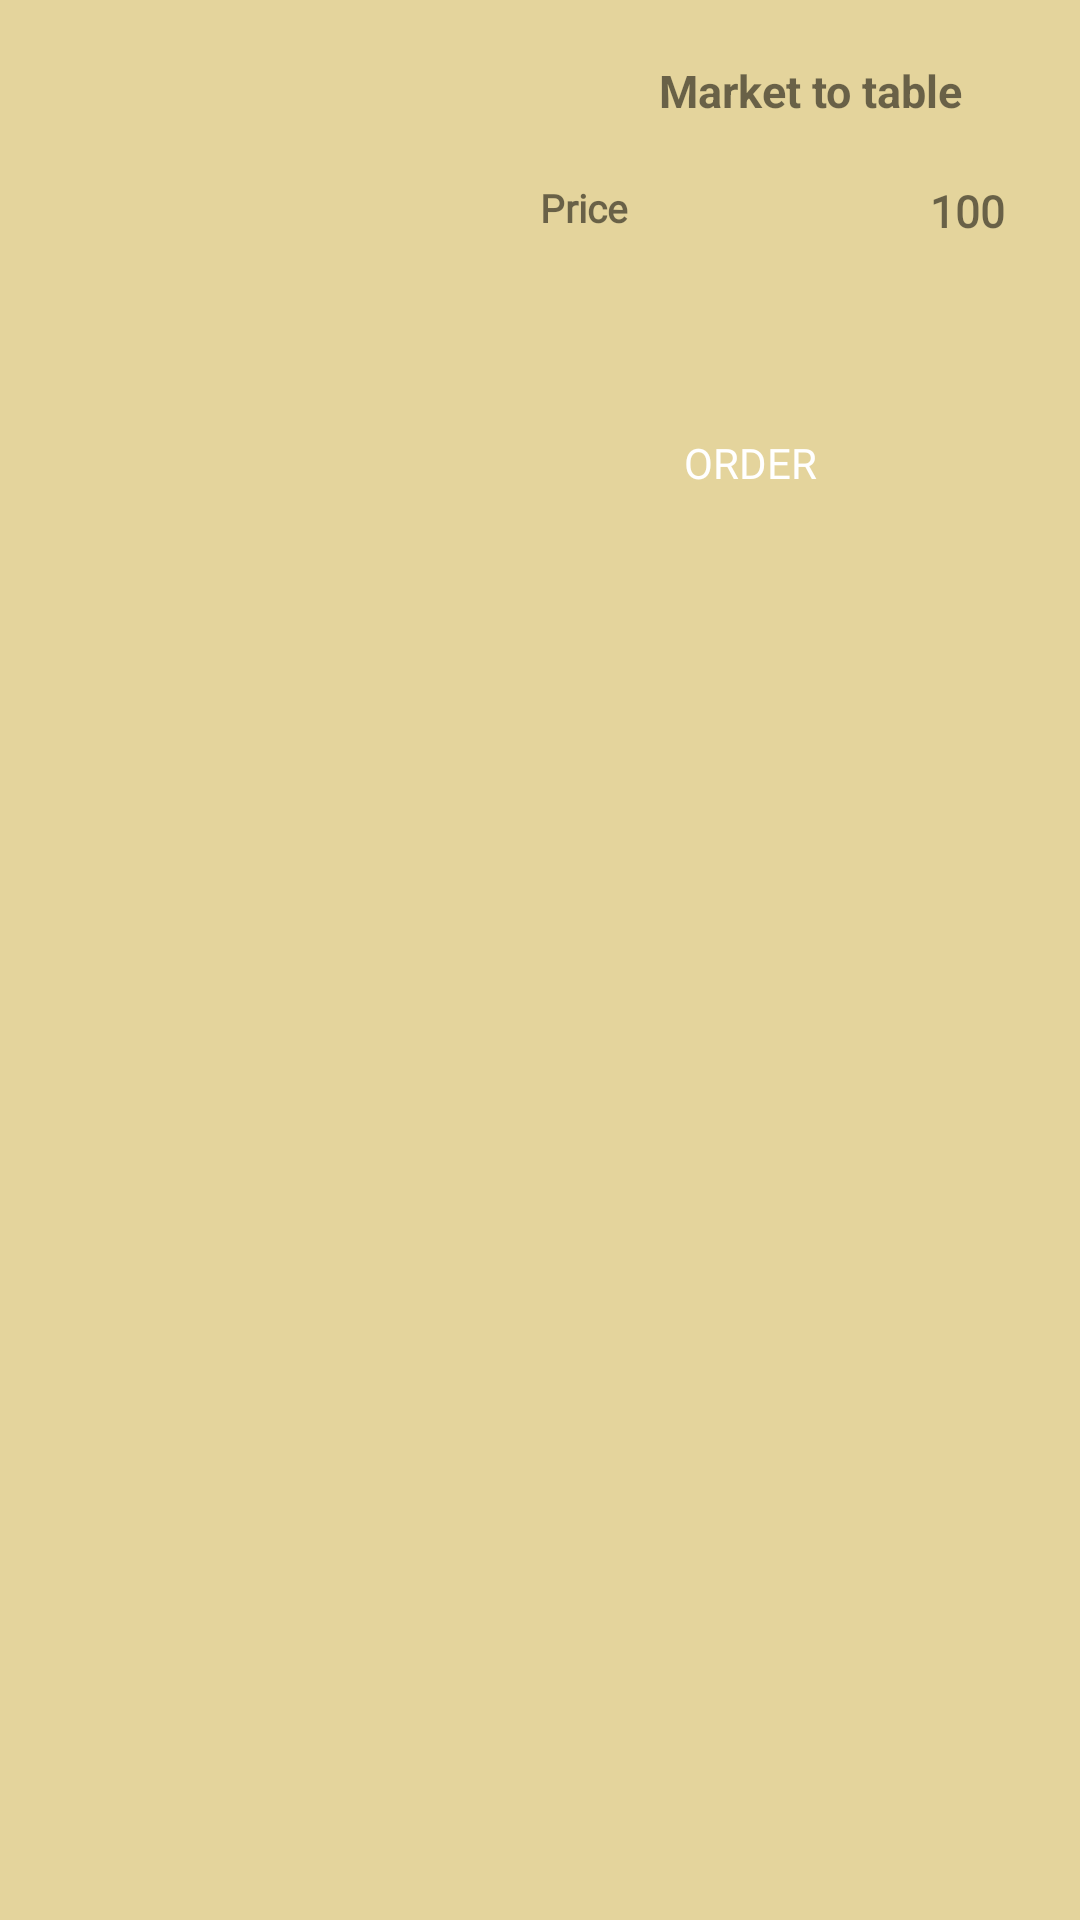

Reconstruct the res/layout file that produces this screen, plus the resources it refers to.
<!-- AndroidManifest.xml: application theme Theme.MarketToTable -->
<!-- res/layout/card_layout.xml -->
<?xml version="1.0" encoding="utf-8"?>
<RelativeLayout xmlns:android="http://schemas.android.com/apk/res/android"
    xmlns:tools="http://schemas.android.com/tools"
    android:layout_width="match_parent"
    android:layout_height="250dp"
    xmlns:app="http://schemas.android.com/apk/res-auto"
    tools:context=".MainActivity"
    app:cardElevation="10dp"
    app:cardCornerRadius="20dp"
    android:layout_margin="10dp"
    app:cardBackgroundColor="@color/white"
    app:cardMaxElevation="12dp"
    app:cardPreventCornerOverlap="true"
    app:cardUseCompatPadding="true"
    android:background="@color/secondary"
    >

    <ImageView
        android:id="@+id/img"
        android:layout_width="150dp"
        android:layout_height="150dp"
        android:layout_marginStart="10dp"
        android:layout_marginTop="20dp"
        android:layout_marginEnd="10dp"
        android:layout_marginBottom="10dp"
        android:contentDescription="@string/app_name"
        android:foregroundGravity="top"
        android:padding="0dp"
        android:src="@mipmap/ic_launcher" />

    <TextView
        android:id="@+id/food_name"
        android:layout_width="140dp"
        android:layout_height="wrap_content"
        android:layout_alignParentRight="true"
        android:gravity="center"
        android:layout_marginStart="20dp"
        android:layout_marginTop="20dp"
        android:layout_marginEnd="20dp"
        android:layout_marginBottom="20dp"
        android:text="@string/app_name"
        android:textSize="15dp"
        android:textStyle="bold" />
    <TextView
        android:layout_width="30dp"
        android:layout_height="20dp"
        android:text="100"
        android:autoSizeTextType="uniform"
        android:layout_below="@+id/food_name"
        android:layout_alignParentRight="true"
        android:layout_marginRight="20dp"
        android:layout_marginLeft="20dp"
        android:id="@+id/price"
        android:textSize="10dp"
        android:textStyle="bold"
        android:fontFamily="@font/dm_serif_display"
        />

    <TextView
        android:layout_width="30dp"
        android:layout_height="20dp"
        android:text="Price"
        android:autoSizeTextType="uniform"
        android:layout_below="@+id/food_name"
        android:layout_toRightOf="@id/img"
        android:layout_marginLeft="10dp"
        android:layout_marginRight="20dp"
        android:textSize="10dp"
        android:fontFamily="@font/dm_serif_display"
        android:textStyle="bold"
        />

    <Button
        android:id="@+id/open"
        android:layout_width="140dp"
        android:layout_height="wrap_content"
        android:layout_below="@+id/price"
        android:layout_toRightOf="@id/img"
        android:layout_marginTop="50dp"
        android:layout_marginRight="20dp"
        android:layout_marginBottom="20dp"
        android:layout_marginLeft="10dp"
        android:background="@drawable/login_button"
        android:fontFamily="@font/dm_serif_display"
        android:text="Order"
        android:textColor="@color/white"
        />

</RelativeLayout>
<!-- resources referenced by this layout -->
<resources>
  <color name="secondary">#e4d49c</color>
  <color name="white">#FFFFFFFF</color>
  <string name="app_name">Market to table</string>
  <style name="Theme.MarketToTable" parent="Base.Theme.MarketToTable" />
  <style name="Base.Theme.MarketToTable" parent="Theme.MaterialComponents.DayNight.NoActionBar">
          
          <item name="colorPrimary">@color/purple_500</item>
          <item name="colorPrimaryVariant">@color/purple_700</item>
          <item name="colorOnPrimary">@color/white</item>
          
          <item name="colorSecondary">@color/teal_200</item>
          <item name="colorSecondaryVariant">@color/teal_700</item>
          <item name="colorOnSecondary">@color/black</item>
          
          <item name="android:statusBarColor" tools:targetApi="l">@android:color/black</item>
          
      </style>
  <color name="purple_500">#FF6200EE</color>
  <color name="purple_700">#FF3700B3</color>
  <color name="teal_200">#FF03DAC5</color>
  <color name="teal_700">#FF018786</color>
  <color name="black">#FF000000</color>
</resources>
